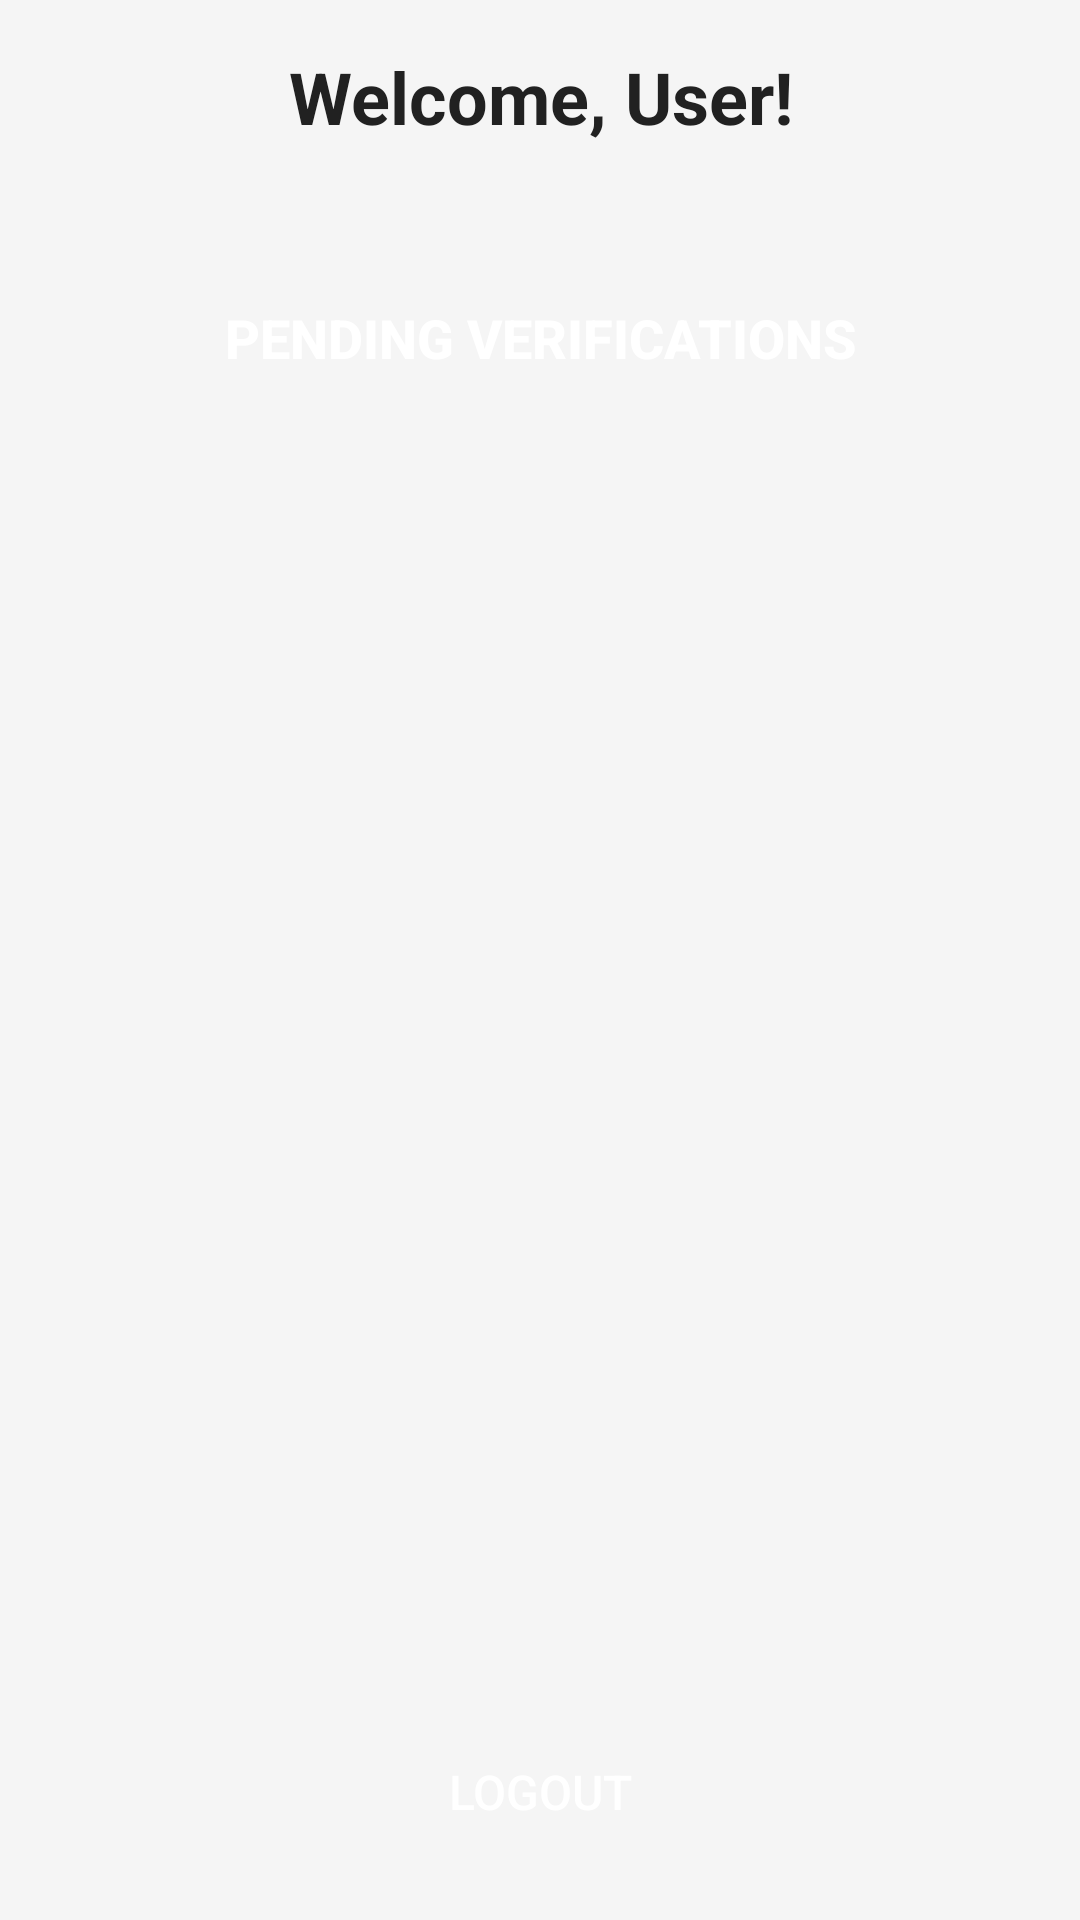

Produce the Android XML layout that renders to this screen, including the resource entries it uses.
<!-- AndroidManifest.xml: application theme Theme.SRAS -->
<!-- res/layout/activity_main.xml -->
<?xml version="1.0" encoding="utf-8"?>
<LinearLayout xmlns:android="http://schemas.android.com/apk/res/android"
    android:layout_width="match_parent"
    android:layout_height="match_parent"
    android:orientation="vertical"
    android:padding="16dp"
    android:background="@color/background_color">

    <TextView
        android:id="@+id/tvWelcome"
        android:layout_width="match_parent"
        android:layout_height="wrap_content"
        android:text="Welcome, User!"
        android:textSize="24sp"
        android:textStyle="bold"
        android:textColor="@color/text_primary"
        android:gravity="center"
        android:layout_marginBottom="32dp" />

    <Button
        android:id="@+id/btnPendingVerification"
        android:layout_width="match_parent"
        android:layout_height="wrap_content"
        android:text="Pending Verifications"
        android:textSize="18sp"
        android:textStyle="bold"
        android:padding="20dp"
        android:layout_marginBottom="32dp"
        android:background="@drawable/button_background"
        android:textColor="@color/text_on_button" />

    <View
        android:layout_width="match_parent"
        android:layout_height="0dp"
        android:layout_weight="1" />

    <Button
        android:id="@+id/btnLogout"
        android:layout_width="match_parent"
        android:layout_height="wrap_content"
        android:text="Logout"
        android:textSize="16sp"
        android:padding="16dp"
        android:background="@drawable/button_background_secondary"
        android:textColor="@color/text_on_button" />

</LinearLayout>
<!-- resources referenced by this layout -->
<resources>
  <color name="background_color">#FFF5F5F5</color>
  <color name="text_on_button">#FFFFFFFF</color>
  <color name="text_primary">#FF212121</color>
  <style name="Theme.SRAS" parent="Theme.MaterialComponents.DayNight.NoActionBar">
          
          <item name="colorPrimary">@color/purple_500</item>
          <item name="colorPrimaryDark">@color/purple_700</item>
          <item name="colorAccent">@color/teal_200</item>
  
      </style>
  <color name="purple_500">#FF6200EE</color>
  <color name="purple_700">#FF3700B3</color>
  <color name="teal_200">#FF03DAC5</color>
</resources>
